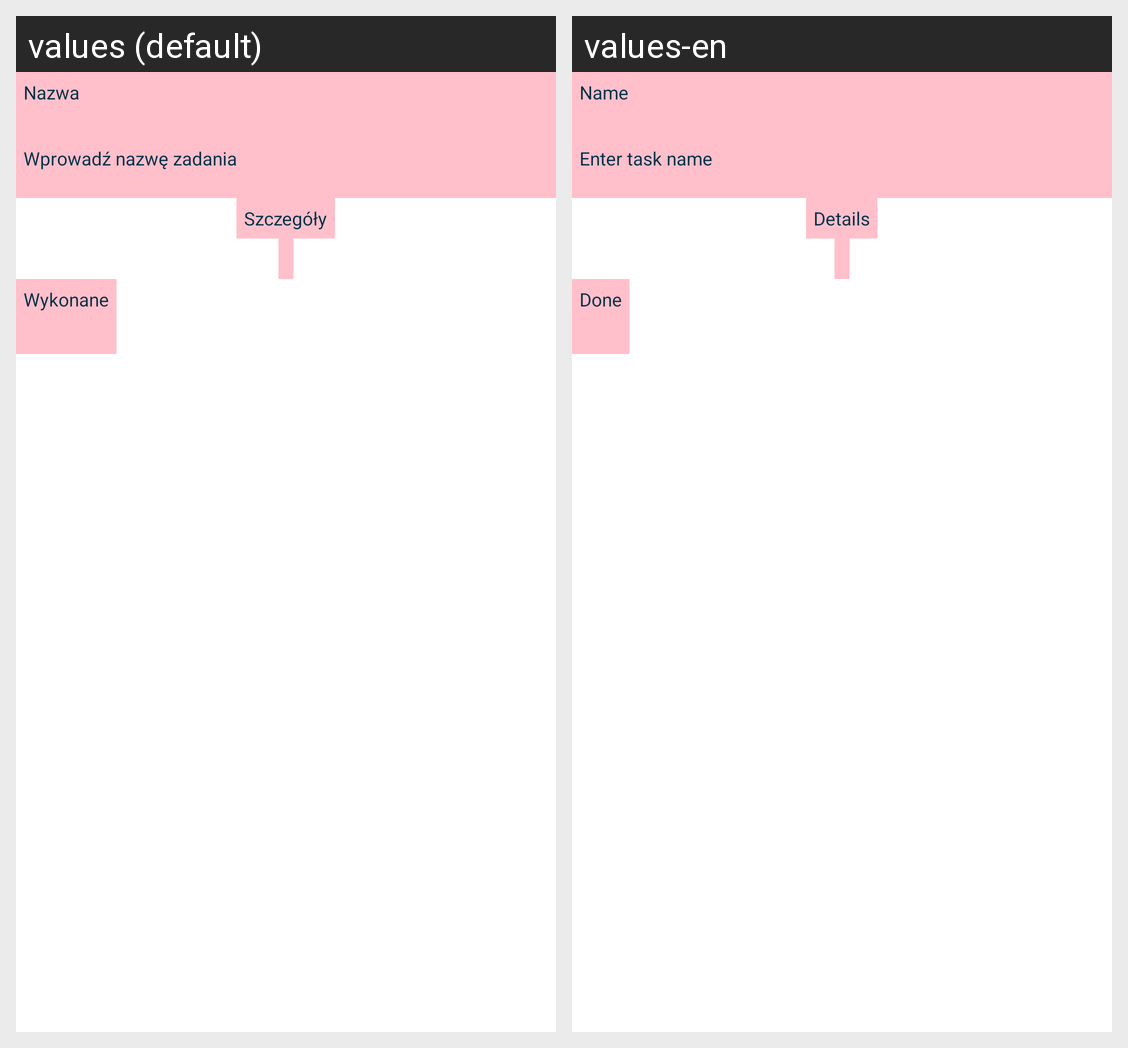

The same Android screen rendered under two of its app's locales, left to right. List the strings drawn on it with the default value and each locale's translation.
Android screen res/layout/fragment_task.xml rendered under 2 locales, left to right: values (default), values-en. Device: Nexus 5 (rendered at 1080×1920; each locale shown at half size, 540×960, under a caption strip naming it); theme Theme.Fragment.
Strings drawn on this screen, with the default value and each locale's value (text and hints the layout hard-codes, and strings that could not be matched under every locale, appear in the picture but are not listed):

task_name_label
  values: Nazwa
  values-en: Name

task_name_hint
  values: Wprowadź nazwę zadania
  values-en: Enter task name

task_details_label
  values: Szczegóły
  values-en: Details

task_done_label
  values: Wykonane
  values-en: Done
